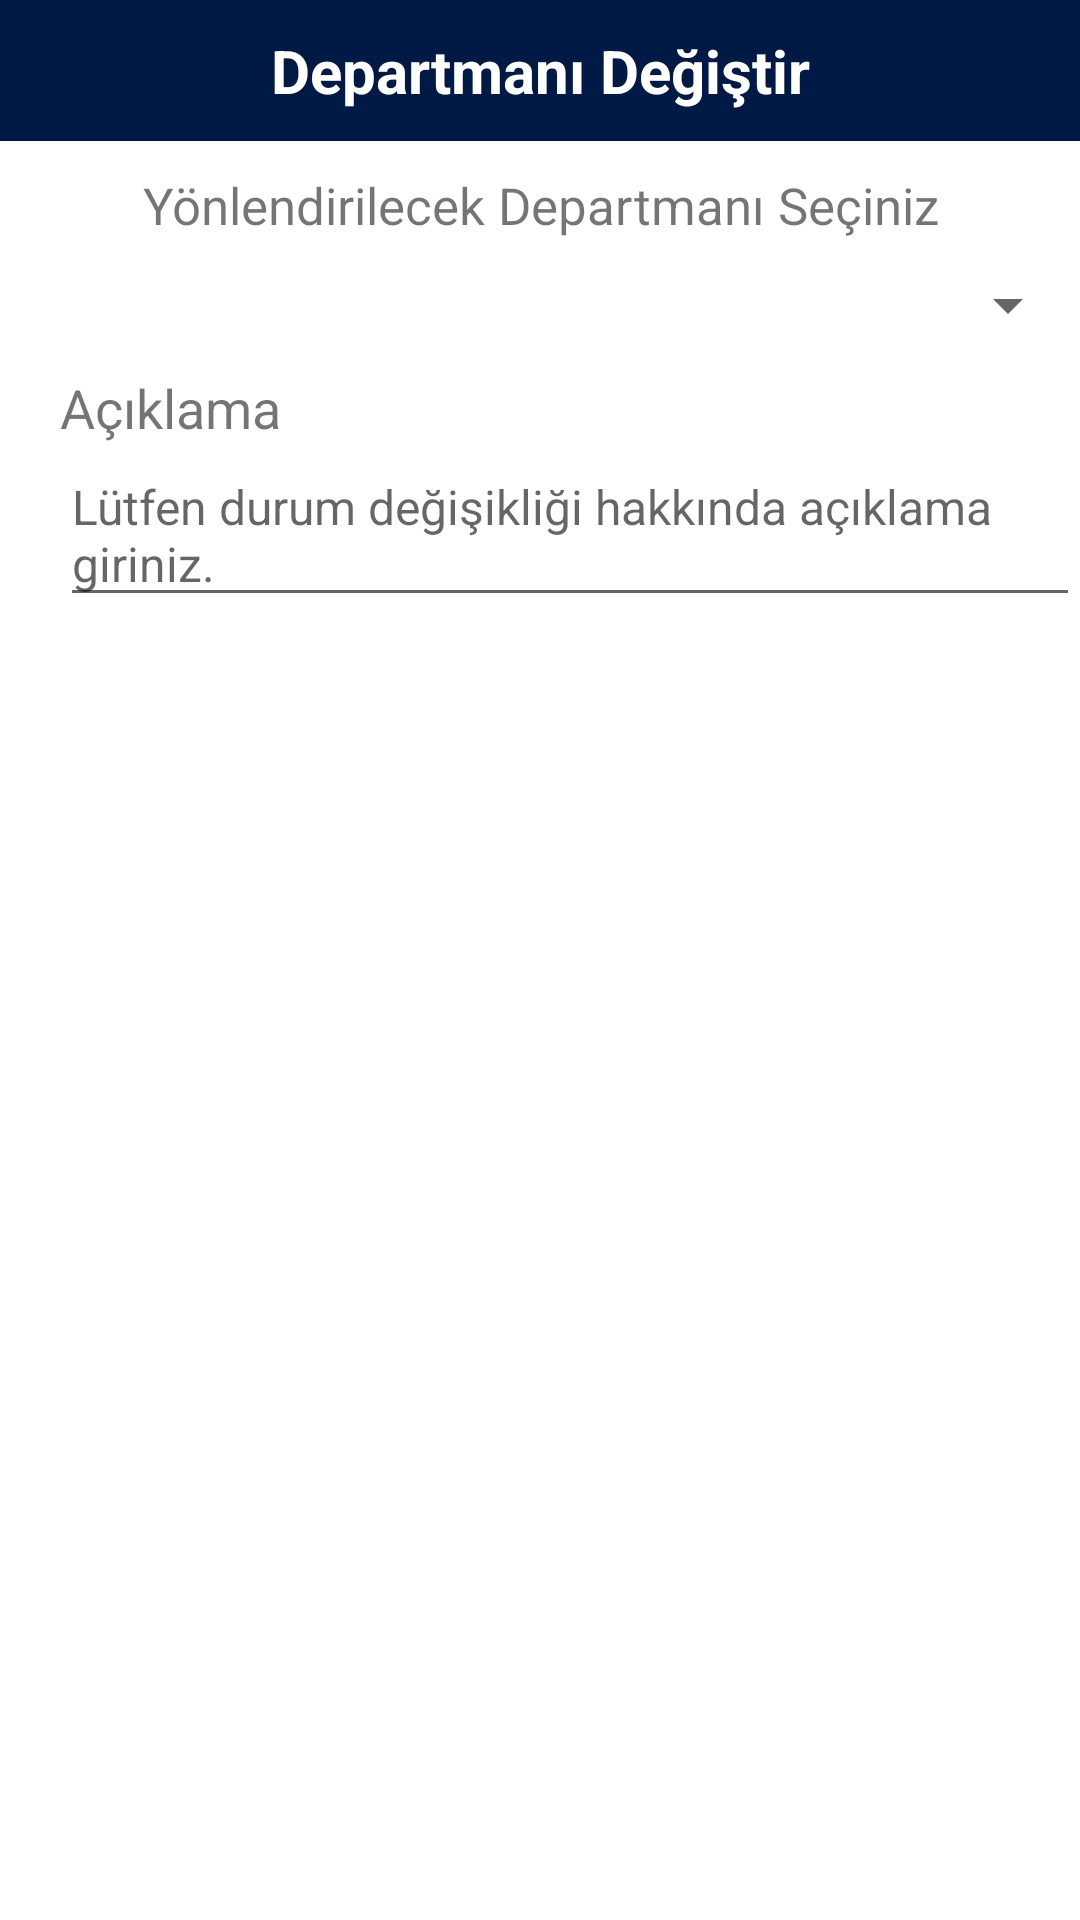

Write the Android layout XML for this screen, with the resource values it uses.
<!-- AndroidManifest.xml: fallback theme Theme.MaterialComponents.DayNight.NoActionBar -->
<!-- res/layout/dialog_departforward.xml -->
<?xml version="1.0" encoding="utf-8"?>
<LinearLayout xmlns:android="http://schemas.android.com/apk/res/android"
    android:layout_width="match_parent"
    android:layout_height="match_parent"
    android:orientation="vertical">

    <LinearLayout

        android:layout_width="match_parent"
        android:layout_height="wrap_content"
        android:background="@color/colorPrimary"
        android:orientation="vertical"
        android:padding="10dp">

        <TextView

            android:layout_width="match_parent"
            android:layout_height="match_parent"
            android:background="@color/colorPrimary"
            android:gravity="center"
            android:text="@string/departmandegistir"
            android:textColor="@color/beyaz"
            android:textSize="20sp"
            android:textStyle="bold" />


    </LinearLayout>

    <TextView
        android:layout_width="match_parent"
        android:layout_height="wrap_content"
        android:layout_marginTop="10dp"
        android:gravity="center"
        android:text="@string/yonlendirilecek_departsec"
        android:textSize="17sp" />

    <Spinner
        android:id="@+id/dialogDepartmentForward"
        android:layout_width="match_parent"
        android:layout_height="wrap_content"
        android:layout_marginTop="10dp"
        android:textAlignment="center" />

    <TextView
        android:layout_width="match_parent"
        android:layout_height="wrap_content"
        android:layout_marginStart="20dp"
        android:layout_marginTop="10dp"
        android:text="@string/tab1info_description"
        android:textSize="18sp" />

    <EditText
        android:id="@+id/dialogDepartDescEdittext"
        android:layout_width="match_parent"
        android:layout_height="wrap_content"
        android:layout_marginStart="20dp"
        android:hint="@string/degisimsebebistate"
        android:inputType="textMultiLine"
        android:maxLength="999"
        android:scrollbars="vertical"
        android:textSize="16sp" />


</LinearLayout>
<!-- resources referenced by this layout -->
<resources>
  <color name="beyaz">#ffffff</color>
  <color name="colorPrimary">#011945</color>
  <string name="degisimsebebistate">Lütfen durum değişikliği hakkında açıklama giriniz.</string>
  <string name="departmandegistir">Departmanı Değiştir</string>
  <string name="tab1info_description">Açıklama</string>
  <string name="yonlendirilecek_departsec">Yönlendirilecek Departmanı Seçiniz</string>
</resources>
